4-way image classification set "data_v2" from GitHub (MikuFg/RTL-SDR_core); label vocabulary: airplane, bird, drone, helicopter.

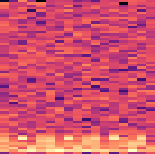
Label: helicopter

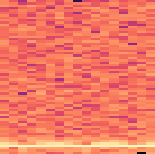
Label: bird

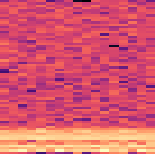
Label: drone

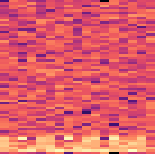
Label: helicopter

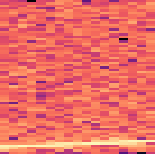
Label: airplane

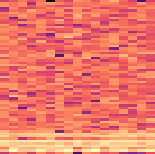
Label: drone
